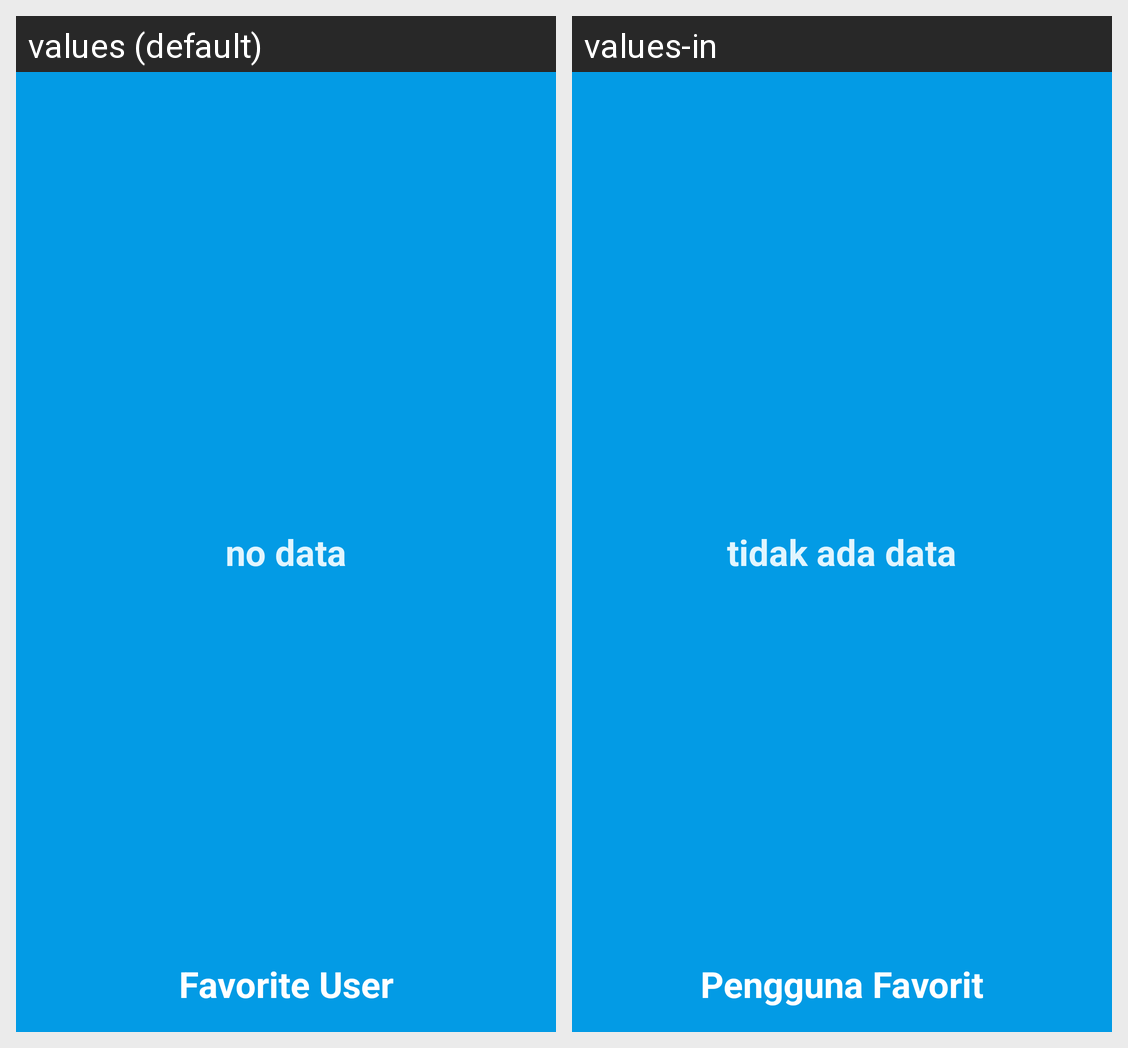

Locale-by-locale string values for the Android screen shown in this grid:
Android screen res/layout/favorite_user_widget.xml rendered under 2 locales, left to right: values (default), values-in. Device: Nexus 5 (rendered at 1080×1920; each locale shown at half size, 540×960, under a caption strip naming it); theme Theme.GithubUserExplorer.
Strings drawn on this screen, with the default value and each locale's value (text and hints the layout hard-codes, and strings that could not be matched under every locale, appear in the picture but are not listed):

favorite_user
  values: Favorite User
  values-in: Pengguna Favorit

no_data
  values: no data
  values-in: tidak ada data
